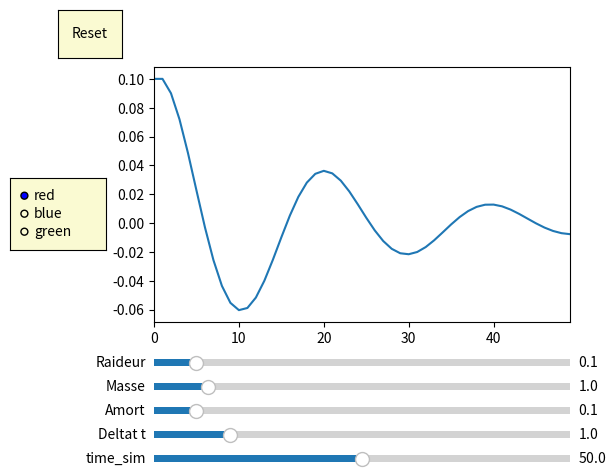

This chart was generated by the following Python code:
# -*- coding: utf-8 -*-
"""
Created on Thu Mar 26 11:05:35 2020

@author: sebas
"""

import numpy as np
import matplotlib.pyplot as plt
from matplotlib.widgets import Slider, Button, RadioButtons

fig, ax = plt.subplots()
plt.subplots_adjust(left=0.25, bottom=0.35)
t = np.arange(0.0, 1.0, 0.001)
p0 = np.array([0., 0., 0.])
p1 = np.array([0., -1., 0.])
m = 1.0
k = 0.1
amort = 0.1
deltat = 1.0
time_sim = 50
longueur_0 = np.sqrt(np.dot(p1-p0, p1-p0))
p1 = np.array([0., -1.1, 0.])
v = np.array([0., 0., 0.])
longueur = np.sqrt(np.dot(p1-p0, p1-p0))
deltalong = longueur - longueur_0
ldp = []
at = np.arange(0, time_sim, deltat)
for i in at:
    ldp.append(deltalong)
    longueur = np.sqrt(np.dot(p1-p0, p1-p0))
    deltalong = longueur - longueur_0
    gamma = (-amort*v - k*deltalong * (p1-p0) / longueur)/m
    v = v + gamma * deltat
    p1 = p1 + v * deltat   
l, =plt.plot(at, ldp)
ax.margins(x=0)

axcolor = 'lightgoldenrodyellow'
axraideur = plt.axes([0.25, 0.25, 0.65, 0.03], facecolor=axcolor)
axmasse = plt.axes([0.25, 0.20, 0.65, 0.03], facecolor=axcolor)
axamort = plt.axes([0.25, 0.15, 0.65, 0.03], facecolor=axcolor)
axdeltat = plt.axes([0.25, 0.10, 0.65, 0.03], facecolor=axcolor)
axtime_sim = plt.axes([0.25, 0.05, 0.65, 0.03], facecolor=axcolor)

smasse = Slider(axmasse, 'Masse', 0.1, 7.0, valinit=m)
sraideur = Slider(axraideur, 'Raideur', 0, 1, valinit=k)
samort = Slider(axamort, 'Amort', 0, 1.0, valinit=amort)
sdeltat = Slider(axdeltat, 'Deltat t', 0.1, 5.0, valinit=deltat)
stime_sim = Slider(axtime_sim, 'time_sim', 0.1, 100.0, valinit=time_sim)

def update(val):
    m = smasse.val
    k = sraideur.val
    amort = samort.val
    deltat = sdeltat.val
    time_sim = stime_sim.val
    t = np.arange(0, time_sim, deltat)
    ld = []
    p0 = np.array([0., 0., 0.])
    p1 = np.array([0., -1., 0.])
    longueur_0 = np.sqrt(np.dot(p1-p0, p1-p0))
    p1 = np.array([0., -1.1, 0.])
    v = np.array([0., 0., 0.])
    longueur = np.sqrt(np.dot(p1-p0, p1-p0))
    deltalong = longueur - longueur_0
    for i in t:
        ld.append(deltalong)
        longueur = np.sqrt(np.dot(p1-p0, p1-p0))
        deltalong = longueur - longueur_0
        gamma = (-amort*v - k*deltalong * (p1-p0) / longueur)/m
        v = v + gamma * deltat
        p1 = p1 + v * deltat   
    l.set_ydata(ld)
    l.set_xdata(t)
    fig.canvas.draw_idle()

smasse.on_changed(update)
sraideur.on_changed(update)
samort.on_changed(update)
sdeltat.on_changed(update)
stime_sim.on_changed(update)

resetax = plt.axes([0.1, 0.9, 0.1, 0.1])
button = Button(resetax, 'Reset', color=axcolor, hovercolor='0.975')

def reset(event):
    smasse.reset()
    sraideur.reset()
    samort.reset()
    sdeltat.reset()
    stime_sim.reset()
    
button.on_clicked(reset)

rax = plt.axes([0.025, 0.5, 0.15, 0.15], facecolor=axcolor)
radio = RadioButtons(rax, ('red', 'blue', 'green'), active=0)

def colorfunc(label):
    l.set_color(label)
    fig.canvas.draw_idle()
radio.on_clicked(colorfunc)

plt.show()